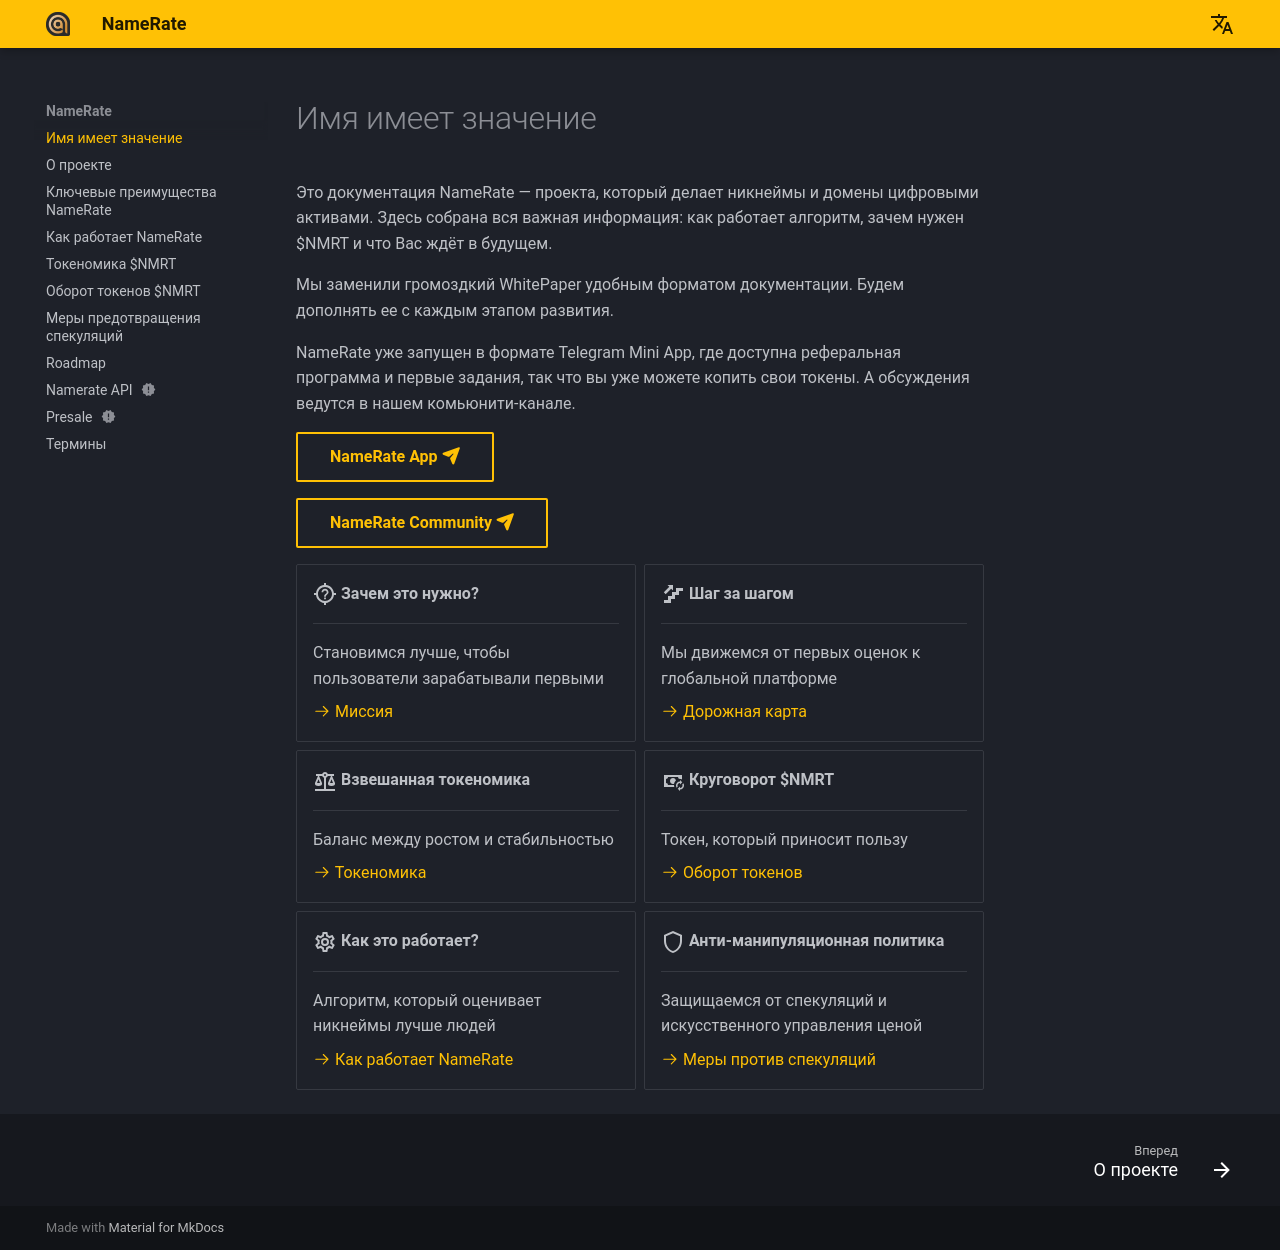

repository: NameRate/namerate · page: ru/index.html · generator: mkdocs

# Имя имеет значение

Это документация NameRate — проекта, который делает никнеймы и домены цифровыми активами. Здесь собрана вся важная информация: как работает алгоритм, зачем нужен $NMRT и что Вас ждёт в будущем.

Мы заменили громоздкий WhitePaper удобным форматом документации. Будем дополнять ее с каждым этапом развития.

NameRate уже запущен в формате Telegram Mini App, где доступна реферальная программа и первые задания, так что вы уже можете копить свои токены. А обсуждения ведутся в нашем комьюнити-канале.

[NameRate App :fontawesome-solid-paper-plane:](https://t.me/NameRateBot/namerate?startapp=PkheBIyiTxCEJuqDKKmzNJ){ .md-button }

[NameRate Community :fontawesome-solid-paper-plane:](https://t.me/+eANXlFDqGZ1iZTAy){ .md-button }

<div class="grid cards" markdown>

- :material-crosshairs-question:{ .lg .middle } __Зачем это нужно?__

    ---

    Становимся лучше, чтобы пользователи зарабатывали первыми

    [:octicons-arrow-right-24: Миссия](about.md)

- :material-stairs-up:{ .lg .middle } __Шаг за шагом__

    ---

    Мы движемся от первых оценок к глобальной платформе

    [:octicons-arrow-right-24: Дорожная карта](roadmap.md)


- :material-scale-balance:{ .lg .middle } __Взвешанная токеномика__

    ---

    Баланс между ростом и стабильностью

    [:octicons-arrow-right-24: Токеномика](tokenomics.md)

- :material-cash-sync:{ .lg .middle } __Круговорот $NMRT__

    ---

    Токен, который приносит пользу

    [:octicons-arrow-right-24: Оборот токенов](token-flow.md)


- :material-cog-outline:{ .lg .middle } __Как это работает?__

    ---

    Алгоритм, который оценивает никнеймы лучше людей

    [:octicons-arrow-right-24: Как работает NameRate](how-it-works.md)

- :material-shield-outline:{ .lg .middle } __Анти-манипуляционная политика__

    ---

    Защищаемся от спекуляций и искусственного управления ценой

    [:octicons-arrow-right-24: Меры против спекуляций](speculation-prevention.md)

</div>
